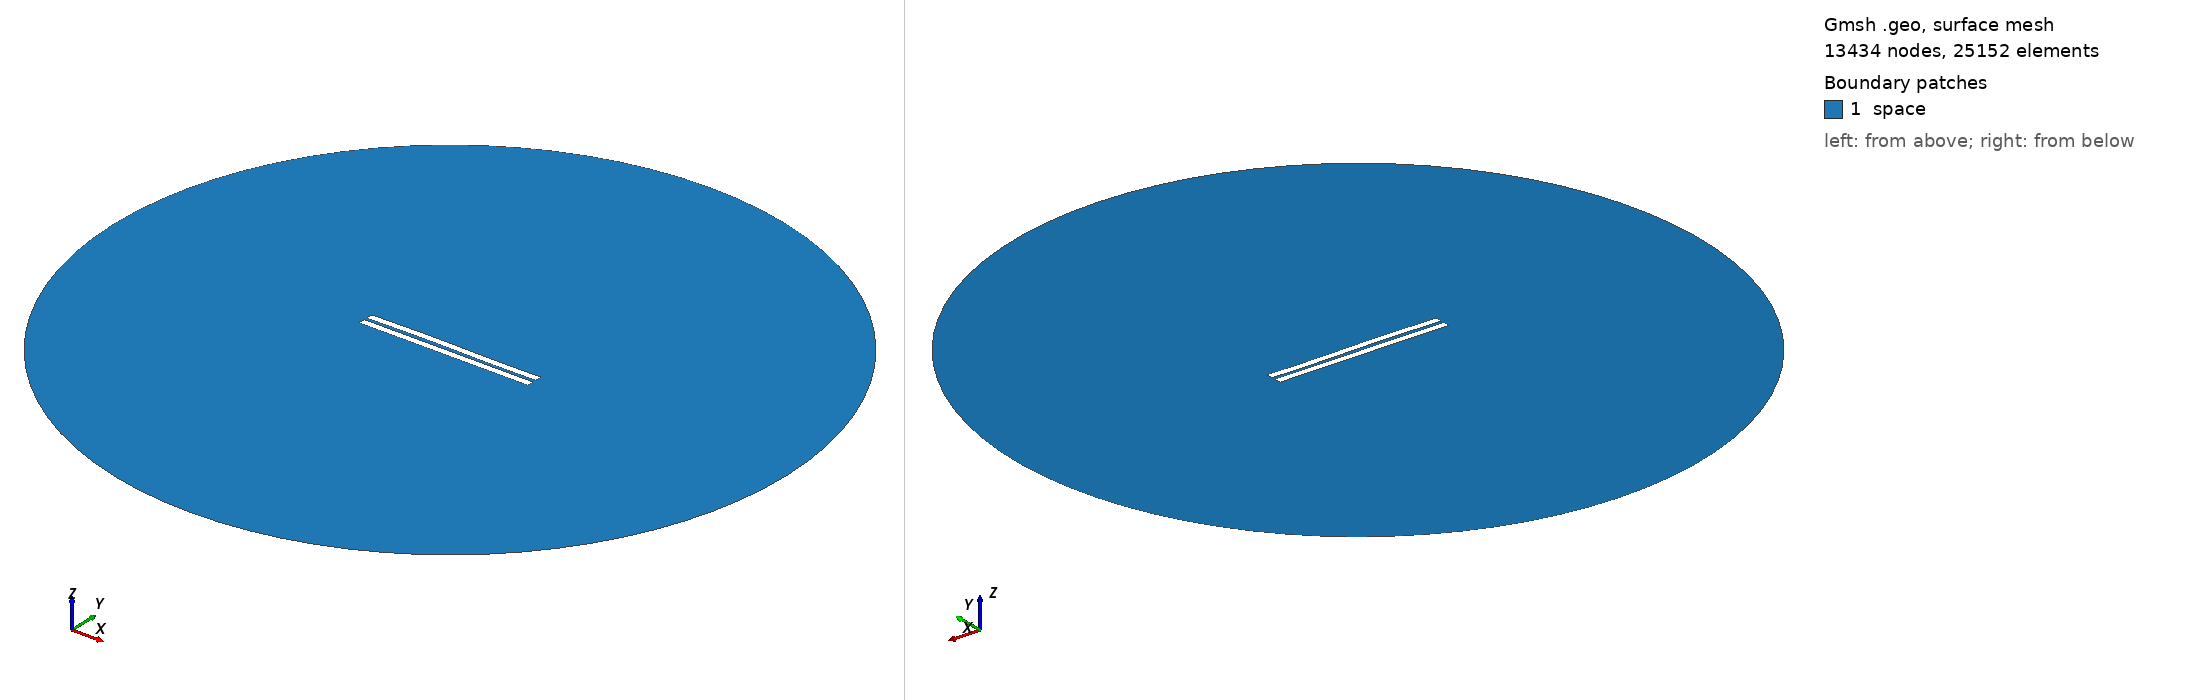

Gmsh geometry script, surface-meshed: 13434 nodes, 25152 surface elements. Boundary patches (legend numbers): 1 space. Left view from above one corner, right view from below the opposite corner. Legend entries are the model's physical surfaces. The drawing asked Gmsh for element sizes between 1% and 20% of the model's largest extent; the script's own settings can give other sizes.

=== 1123.geo (drawn) ===
//---------------------------------------
// Geometry kernel
//---------------------------------------

SetFactory("OpenCASCADE");



//---------------------------------------
// Parameters of the geometry
//---------------------------------------

// Overetch of the upper plate
overetch = 0.0;

// Distance between the plates
distance = 1.75;

// Discretization over the x axis (for the deformation)
nx = 50; 

// Length of the plate
L = 100 - overetch; 

// Number of modes
n = 4; 

// 1st mode coefficient
coeff(1) = 0.07499999999999998;
beta(1) = 0.596864 * 3.1415926535 / L;

// 2nd mode coefficient
coeff(2) = 0.15;
beta(2) = 1.49418 * 3.1415926535 / L;

// 3rd mode coefficient
coeff(3) = 0.15;
beta(3) = 2.50025 * 3.1415926535 / L;

// 4th mode coefficient
coeff(4) = 0.0;
beta(4) = 3.49999 * 3.1415926535 / L;



//---------------------------------------
// Upper plate (deformed rectangle)
//---------------------------------------

// Coordiantes of the upper plate
xmin = -50;
xmax = 50 - overetch;

// Height of the upper plate
yheight = 4 - 2 * overetch;

// Indexes of the points
UpperID[] = {};
LowerID[] = {};
LeftID[] = {};
RightID[] = {};

// Point index
p = 1;

// Horizontal edges
For i In {1:nx}
    x = xmin + (i-1)*(xmax - xmin)/(nx-1);

    y_bottom = distance / 2 + overetch;
    For j In {1:n}
        C = (Cosh(beta(j)*L) + Cos(beta(j)*L)) / (Sinh(beta(j)*L) + Sin(beta(j)*L));
        y_bottom  = y_bottom + coeff(j) * (Cosh(beta(j)*(x+50)) - Cos(beta(j)*(x+50)) - C * (Sinh(beta(j)*(x+50)) - Sin(beta(j)*(x+50))));
    EndFor

    y_top = y_bottom + yheight;

    Point(p) = {x, y_top, 0, 1.0};
    UpperID[i] = p;
    p = p + 1;

    Point(p) = {x, y_bottom, 0, 1.0};
    LowerID[i] = p;
    p = p + 1;
EndFor

// Create point lists
UpperPts[] = {}; LowerPts[] = {};
For i In {1:nx}
  UpperPts[] += {UpperID[i]};
  LowerPts[] += {LowerID[i]};
EndFor

// Build splines
Spline(1) = {UpperPts[]};
Spline(2) = {LowerPts[]};
Line(3) = {LowerPts[nx-1], UpperPts[nx-1]};
Line(4) = {LowerPts[0], UpperPts[0]};

// Build the plane surface
Curve Loop(1) = {2, 3, -1, -4};
Plane Surface(1) = {1};



//---------------------------------------
// Lower plate (rectangle)
//---------------------------------------

// Vertices
Point(1001) = {-50, -1, 0, 1.0};
Point(1002) = { 50, -1, 0, 1.0};
Point(1003) = { 50,  -5, 0, 1.0};
Point(1004) = {-50,  -5, 0, 1.0};

// Edges
Line(5) = {1001, 1002};
Line(6) = {1002, 1003};
Line(7) = {1003, 1004};
Line(8) = {1004, 1001};

// Plane surface
Line Loop(2) = {5, 6, 7, 8};
Plane Surface(2) = {2}; 



//---------------------------------------
// Outer (fictious) boundary
//---------------------------------------

// Points
Point(1005) = {0, 0, 0};       // Center
Point(1006) = {200, 0, 0};     // Start point
Point(1007) = {0, 200, 0};     // 90 degrees
Point(1008) = {-200, 0, 0};    // 180 degrees
Point(1009) = {0, -200, 0};    // 270 degrees

// Circle arcs (each needs start, center, end)
Circle(9) = {1006, 1005, 1007};
Circle(10) = {1007, 1005, 1008};
Circle(11) = {1008, 1005, 1009};
Circle(12) = {1009, 1005, 1006};

// Plane surface for the entire domain
Curve Loop(3) = {9, 10, 11, 12};
Surface(3) = {3};

// Subtract the plates from the whole domain to obtain the actual domain where we want to solve the equations
BooleanDifference{ Surface{3}; Delete; }{ Surface{1}; Surface{2}; Delete; }




//---------------------------------------
// Transfinite Lines/Curves
//---------------------------------------

// Set the number of points on the boundaries
r = 7;

// Plates
Transfinite Curve {1, 2} = 50*r Using Progression 1;
Transfinite Curve {3, 4} = 2*r Using Progression 1;
Transfinite Line {5, 7} = 50*r Using Progression 1;
Transfinite Line {6, 8} = 2*r Using Progression 1;

// Outer boundary
Transfinite Line {9, 10, 11, 12} = 20 Using Progression 1;



//---------------------------------------
// Physical groups
//---------------------------------------                

// Physical curves (boundaries)
Physical Line("force_segment", 10) = {2};
Physical Line("upper_plate", 11) = {1, 3, 4};
Physical Line("lower_plate", 12) = {5, 6, 7, 8};
Physical Line("boundary", 20) = {9, 10, 11, 12};

// Physical Surfaces
Physical Surface("space", 30) = {3};



//---------------------------------------
// 6. Generate the Mesh
//---------------------------------------

// 2D mesh generation
Mesh 2;
